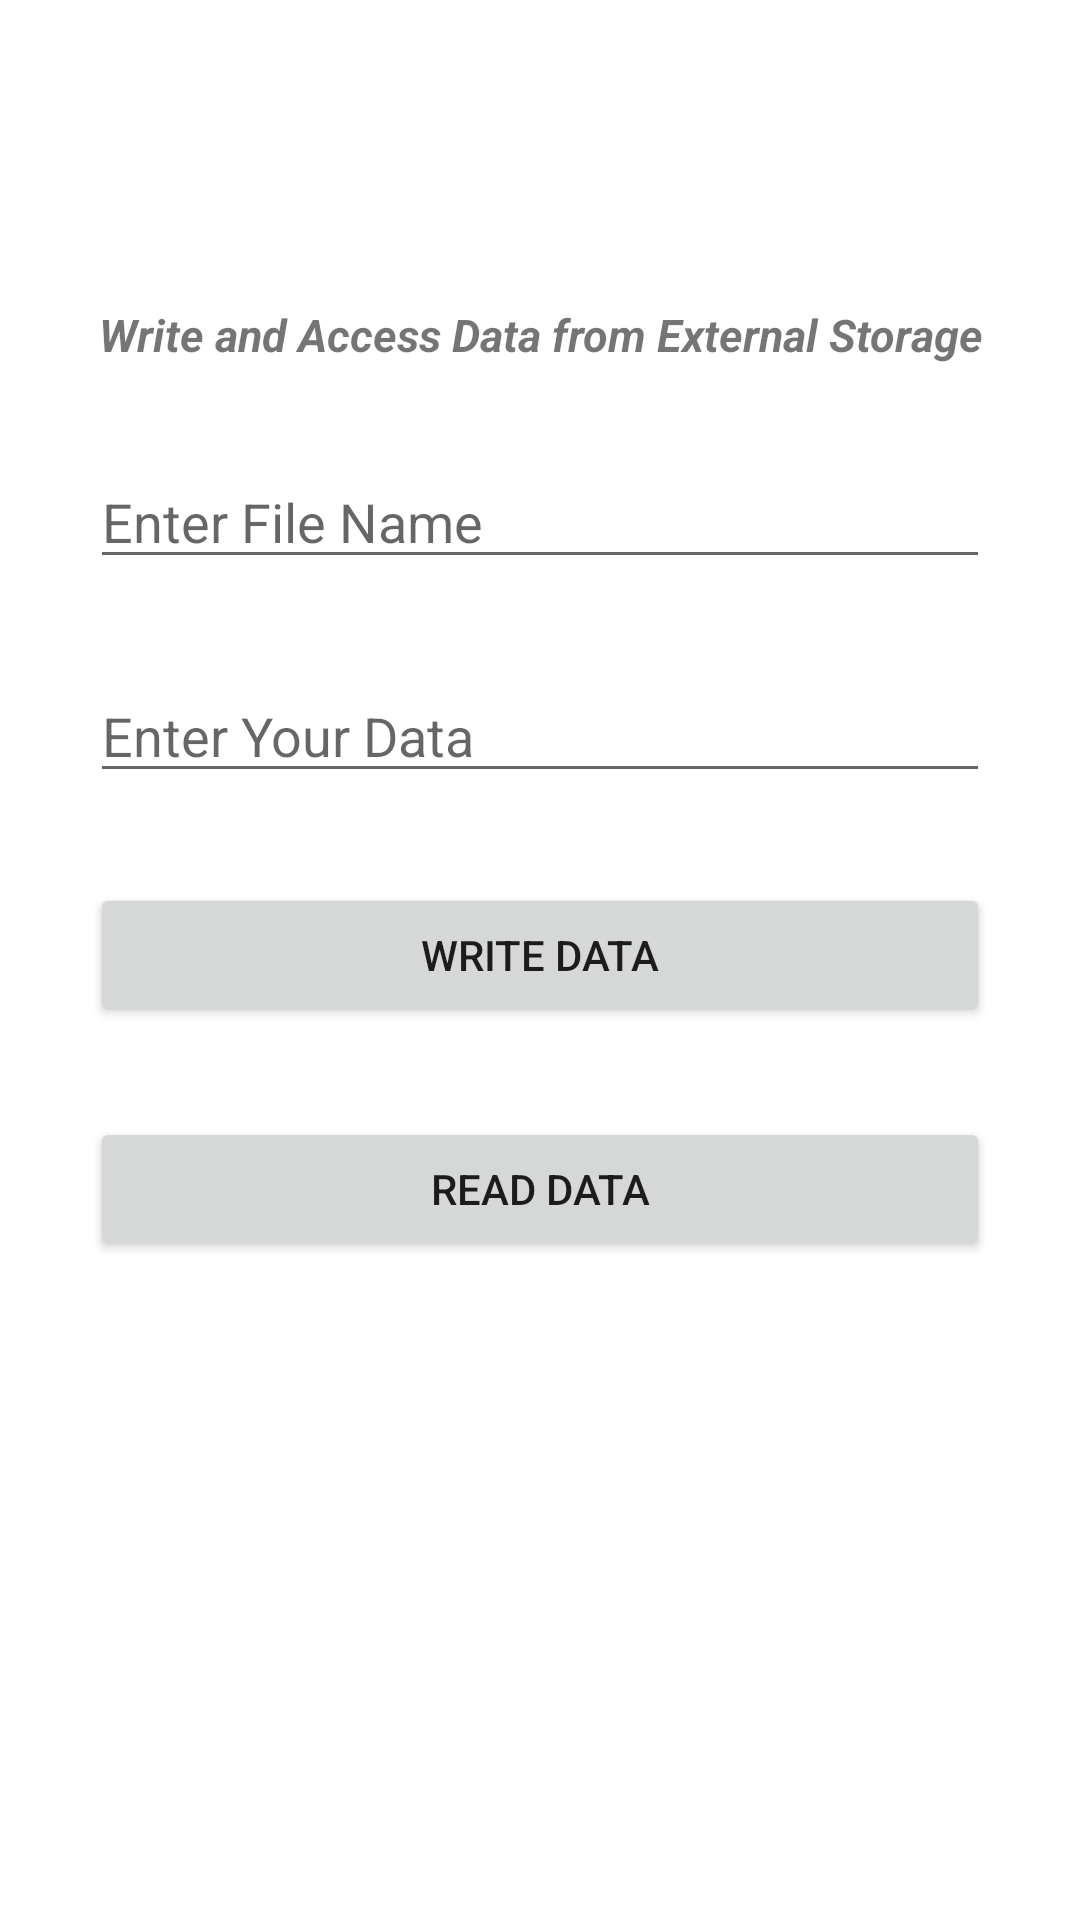

Layout XML and referenced resources for this Android screen:
<!-- AndroidManifest.xml: application theme Theme.MAD_LAB -->
<!-- res/layout/activity_experiment8.xml -->
<?xml version="1.0" encoding="utf-8"?>
<androidx.constraintlayout.widget.ConstraintLayout xmlns:android="http://schemas.android.com/apk/res/android"
    xmlns:app="http://schemas.android.com/apk/res-auto"
    xmlns:tools="http://schemas.android.com/tools"
    android:layout_width="match_parent"
    android:layout_height="match_parent"
    tools:context=".eigth.Experiment_8">

    <TextView
        android:layout_width="match_parent"
        android:layout_height="wrap_content"
        android:id="@+id/title"
        android:text="Write and Access Data from External Storage"
        android:textSize="15sp"
        app:layout_constraintStart_toStartOf="parent"
        app:layout_constraintEnd_toEndOf="parent"
        app:layout_constraintTop_toTopOf="parent"
        app:layout_constraintBottom_toTopOf="@+id/data"
        android:layout_margin="30sp"
        android:gravity="center"
        android:textStyle="bold|italic"/>

    <EditText
        android:layout_width="match_parent"
        android:layout_height="wrap_content"
        android:id="@+id/fileName"
        android:hint="Enter File Name"
        android:maxLines="1"
        app:layout_constraintStart_toStartOf="parent"
        app:layout_constraintEnd_toEndOf="parent"
        app:layout_constraintTop_toBottomOf="@+id/title"
        android:layout_margin="30sp"/>

    <EditText
        android:layout_width="match_parent"
        android:layout_height="wrap_content"
        android:id="@+id/data"
        android:hint="Enter Your Data"
        android:maxLines="10"
        app:layout_constraintStart_toStartOf="parent"
        app:layout_constraintEnd_toEndOf="parent"
        app:layout_constraintTop_toBottomOf="@+id/fileName"
        android:layout_margin="30sp"/>

    <Button
        android:id="@+id/write"
        android:layout_width="match_parent"
        android:layout_height="wrap_content"
        android:layout_margin="30sp"
        android:layout_marginTop="296dp"
        android:text="WRITE DATA"
        app:layout_constraintEnd_toEndOf="parent"
        app:layout_constraintStart_toStartOf="parent"
        app:layout_constraintTop_toBottomOf="@+id/data" />

    <Button
        android:id="@+id/read"
        android:layout_width="match_parent"
        android:layout_height="wrap_content"
        android:layout_margin="30sp"
        android:layout_marginBottom="296dp"
        android:text="READ DATA"
        app:layout_constraintEnd_toEndOf="parent"
        app:layout_constraintTop_toBottomOf="@+id/write"
        app:layout_constraintStart_toStartOf="parent"/>

</androidx.constraintlayout.widget.ConstraintLayout>
<!-- resources referenced by this layout -->
<resources>
  <style name="Theme.MAD_LAB" parent="Theme.MaterialComponents.DayNight.DarkActionBar">
          
          <item name="colorPrimary">#00BCD4</item>
          <item name="colorPrimaryVariant">@color/purple_700</item>
          <item name="colorOnPrimary">@color/white</item>
          
          <item name="colorSecondary">@color/teal_200</item>
          <item name="colorSecondaryVariant">@color/teal_700</item>
          <item name="colorOnSecondary">@color/black</item>
          
          <item name="android:statusBarColor">?attr/colorPrimaryVariant</item>
          
      </style>
  <color name="purple_700">#FF3700B3</color>
  <color name="white">#FFFFFFFF</color>
  <color name="teal_200">#FF03DAC5</color>
  <color name="teal_700">#FF018786</color>
  <color name="black">#FF000000</color>
</resources>
